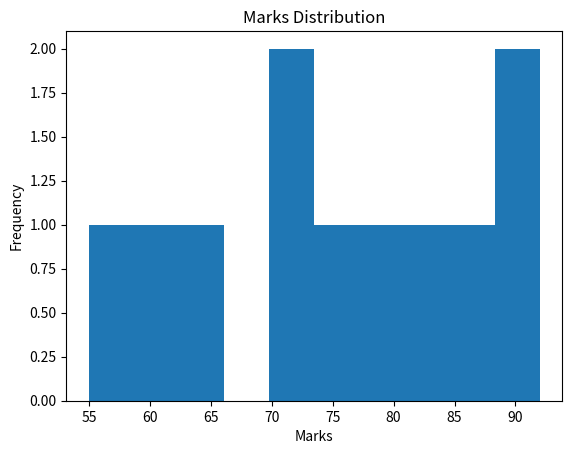

Write the Python code that produced this figure.
import matplotlib.pyplot as plt

marks = [55,60,65,70,72,75,80,82,85,90,92]

plt.hist(marks)

plt.title("Marks Distribution")
plt.xlabel("Marks")
plt.ylabel("Frequency")

plt.show()
